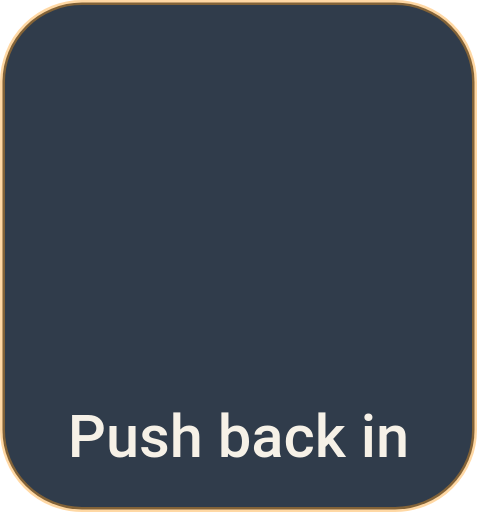
t = 0.00 s
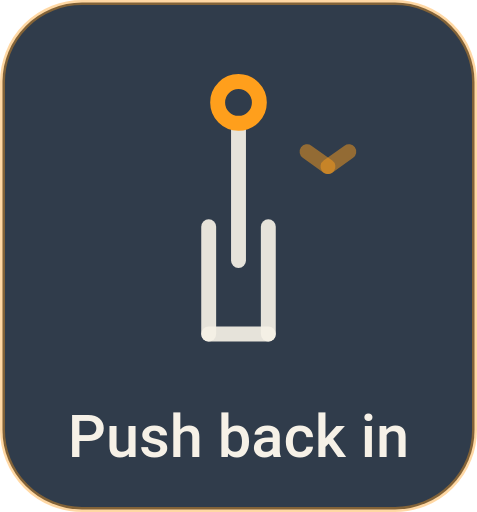
t = 0.43 s
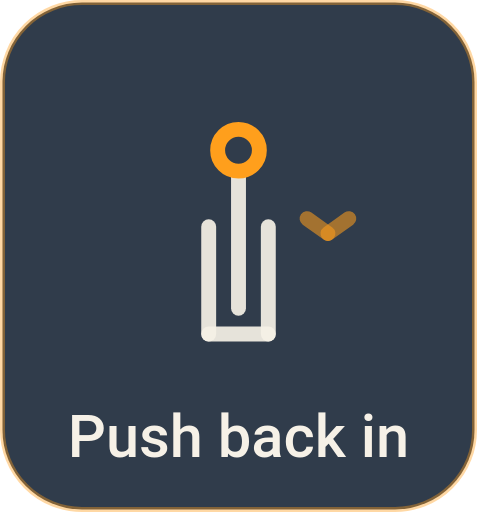
t = 0.88 s
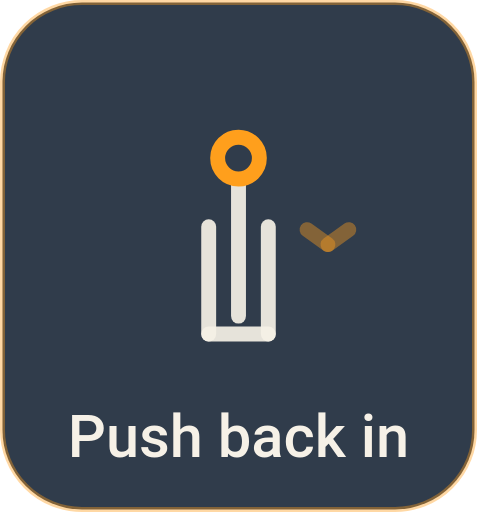
t = 1.29 s
t = 1.74 s: frame unchanged from t = 1.29 s, image omitted
t = 2.15 s: frame unchanged from t = 1.29 s, image omitted

The animated SVG that drew these frames (rendered in a browser with its animation timeline set to each time). Animation: 11 SMIL elements (animate=11); one cycle of 2.60 s, repeats indefinitely.

<svg xmlns="http://www.w3.org/2000/svg" width="96" height="103" viewBox="0 0 96 103">
<g transform="translate(0.00 0.00)">
<rect x="0.5" y="0.5" width="95.0" height="102.00" rx="16" fill="#0F1C2E" fill-opacity="0.86" stroke="#FF9F1C" stroke-opacity="0.4"/>
<path d="M42.00 45.60 L42.00 67.20" fill="none" stroke="#F6F1E7" stroke-width="3.00" stroke-linecap="round" stroke-linejoin="round" opacity="0.92"><animate attributeName="opacity" dur="2.6s" repeatCount="indefinite" values="0.00;0.29;0.58;0.86;0.92;0.92;0.92;0.92;0.92;0.92;0.92;0.92;0.92;0.92;0.92;0.92;0.92;0.92;0.92;0.92;0.92;0.92;0.92;0.92;0.92;0.92;0.92;0.92;0.92;0.92;0.92;0.92;0.92;0.92;0.92;0.92;0.92;0.92;0.92;0.92;0.92;0.92;0.92;0.92;0.92;0.84;0.70;0.56;0.42;0.28;0.14;0.00;0.00"/></path>
<path d="M54.00 45.60 L54.00 67.20" fill="none" stroke="#F6F1E7" stroke-width="3.00" stroke-linecap="round" stroke-linejoin="round" opacity="0.92"><animate attributeName="opacity" dur="2.6s" repeatCount="indefinite" values="0.00;0.29;0.58;0.86;0.92;0.92;0.92;0.92;0.92;0.92;0.92;0.92;0.92;0.92;0.92;0.92;0.92;0.92;0.92;0.92;0.92;0.92;0.92;0.92;0.92;0.92;0.92;0.92;0.92;0.92;0.92;0.92;0.92;0.92;0.92;0.92;0.92;0.92;0.92;0.92;0.92;0.92;0.92;0.92;0.92;0.84;0.70;0.56;0.42;0.28;0.14;0.00;0.00"/></path>
<path d="M42.00 67.20 L54.00 67.20" fill="none" stroke="#F6F1E7" stroke-width="3.00" stroke-linecap="round" stroke-linejoin="round" opacity="0.92"><animate attributeName="opacity" dur="2.6s" repeatCount="indefinite" values="0.00;0.29;0.58;0.86;0.92;0.92;0.92;0.92;0.92;0.92;0.92;0.92;0.92;0.92;0.92;0.92;0.92;0.92;0.92;0.92;0.92;0.92;0.92;0.92;0.92;0.92;0.92;0.92;0.92;0.92;0.92;0.92;0.92;0.92;0.92;0.92;0.92;0.92;0.92;0.92;0.92;0.92;0.92;0.92;0.92;0.84;0.70;0.56;0.42;0.28;0.14;0.00;0.00"/></path>
<path d="M48.00 37.20 L48.00 63.60" fill="none" stroke="#F6F1E7" stroke-width="3.00" stroke-linecap="round" stroke-linejoin="round" opacity="0.92"><animate attributeName="d" dur="2.6s" repeatCount="indefinite" values="M48.00 25.20 L48.00 51.60;M48.00 25.20 L48.00 51.60;M48.00 25.20 L48.00 51.60;M48.00 25.20 L48.00 51.60;M48.00 25.20 L48.00 51.60;M48.00 25.23 L48.00 51.63;M48.00 25.31 L48.00 51.71;M48.00 25.48 L48.00 51.88;M48.00 25.77 L48.00 52.17;M48.00 26.21 L48.00 52.61;M48.00 26.83 L48.00 53.23;M48.00 27.66 L48.00 54.06;M48.00 28.73 L48.00 55.13;M48.00 30.08 L48.00 56.48;M48.00 31.70 L48.00 58.10;M48.00 33.16 L48.00 59.56;M48.00 34.34 L48.00 60.74;M48.00 35.27 L48.00 61.67;M48.00 35.96 L48.00 62.36;M48.00 36.47 L48.00 62.87;M48.00 36.82 L48.00 63.22;M48.00 37.03 L48.00 63.43;M48.00 37.14 L48.00 63.54;M48.00 37.19 L48.00 63.59;M48.00 37.20 L48.00 63.60;M48.00 37.20 L48.00 63.60;M48.00 37.20 L48.00 63.60;M48.00 37.20 L48.00 63.60;M48.00 37.20 L48.00 63.60;M48.00 37.20 L48.00 63.60;M48.00 37.20 L48.00 63.60;M48.00 37.20 L48.00 63.60;M48.00 37.20 L48.00 63.60;M48.00 37.20 L48.00 63.60;M48.00 37.20 L48.00 63.60;M48.00 37.20 L48.00 63.60;M48.00 37.20 L48.00 63.60;M48.00 37.20 L48.00 63.60;M48.00 37.20 L48.00 63.60;M48.00 37.20 L48.00 63.60;M48.00 37.20 L48.00 63.60;M48.00 37.20 L48.00 63.60;M48.00 37.20 L48.00 63.60;M48.00 37.20 L48.00 63.60;M48.00 37.20 L48.00 63.60;M48.00 37.20 L48.00 63.60;M48.00 37.20 L48.00 63.60;M48.00 37.20 L48.00 63.60;M48.00 37.20 L48.00 63.60;M48.00 37.20 L48.00 63.60;M48.00 37.20 L48.00 63.60;M48.00 37.20 L48.00 63.60;M48.00 25.20 L48.00 51.60"/><animate attributeName="opacity" dur="2.6s" repeatCount="indefinite" values="0.00;0.29;0.58;0.86;0.92;0.92;0.92;0.92;0.92;0.92;0.92;0.92;0.92;0.92;0.92;0.92;0.92;0.92;0.92;0.92;0.92;0.92;0.92;0.92;0.92;0.92;0.92;0.92;0.92;0.92;0.92;0.92;0.92;0.92;0.92;0.92;0.92;0.92;0.92;0.92;0.92;0.92;0.92;0.92;0.92;0.84;0.70;0.56;0.42;0.28;0.14;0.00;0.00"/></path>
<circle cx="48.00" cy="31.80" r="4.20" fill="none" stroke="#FF9F1C" stroke-width="3.00" opacity="1.00"><animate attributeName="cy" dur="2.6s" repeatCount="indefinite" values="19.80;19.80;19.80;19.80;19.80;19.83;19.91;20.08;20.37;20.81;21.43;22.26;23.33;24.68;26.30;27.76;28.94;29.87;30.56;31.07;31.42;31.63;31.74;31.79;31.80;31.80;31.80;31.80;31.80;31.80;31.80;31.80;31.80;31.80;31.80;31.80;31.80;31.80;31.80;31.80;31.80;31.80;31.80;31.80;31.80;31.80;31.80;31.80;31.80;31.80;31.80;31.80;19.80"/><animate attributeName="opacity" dur="2.6s" repeatCount="indefinite" values="0.00;0.31;0.62;0.94;1.00;1.00;1.00;1.00;1.00;1.00;1.00;1.00;1.00;1.00;1.00;1.00;1.00;1.00;1.00;1.00;1.00;1.00;1.00;1.00;1.00;1.00;1.00;1.00;1.00;1.00;1.00;1.00;1.00;1.00;1.00;1.00;1.00;1.00;1.00;1.00;1.00;1.00;1.00;1.00;1.00;0.91;0.76;0.61;0.45;0.30;0.15;0.00;0.00"/></circle>
<path d="M61.80 46.20 L66.00 49.20" fill="none" stroke="#FF9F1C" stroke-width="3.00" stroke-linecap="round" stroke-linejoin="round" opacity="0.40"><animate attributeName="d" dur="2.6s" repeatCount="indefinite" values="M61.80 29.40 L66.00 32.40;M61.80 29.40 L66.00 32.40;M61.80 29.40 L66.00 32.40;M61.80 29.40 L66.00 32.40;M61.80 29.40 L66.00 32.40;M61.80 29.44 L66.00 32.44;M61.80 29.56 L66.00 32.56;M61.80 29.80 L66.00 32.80;M61.80 30.20 L66.00 33.20;M61.80 30.82 L66.00 33.82;M61.80 31.68 L66.00 34.68;M61.80 32.84 L66.00 35.84;M61.80 34.34 L66.00 37.34;M61.80 36.23 L66.00 39.23;M61.80 38.50 L66.00 41.50;M61.80 40.55 L66.00 43.55;M61.80 42.20 L66.00 45.20;M61.80 43.49 L66.00 46.49;M61.80 44.47 L66.00 47.47;M61.80 45.18 L66.00 48.18;M61.80 45.66 L66.00 48.66;M61.80 45.96 L66.00 48.96;M61.80 46.12 L66.00 49.12;M61.80 46.19 L66.00 49.19;M61.80 46.20 L66.00 49.20;M61.80 46.20 L66.00 49.20;M61.80 46.20 L66.00 49.20;M61.80 46.20 L66.00 49.20;M61.80 46.20 L66.00 49.20;M61.80 46.20 L66.00 49.20;M61.80 46.20 L66.00 49.20;M61.80 46.20 L66.00 49.20;M61.80 46.20 L66.00 49.20;M61.80 46.20 L66.00 49.20;M61.80 46.20 L66.00 49.20;M61.80 46.20 L66.00 49.20;M61.80 46.20 L66.00 49.20;M61.80 46.20 L66.00 49.20;M61.80 46.20 L66.00 49.20;M61.80 46.20 L66.00 49.20;M61.80 46.20 L66.00 49.20;M61.80 46.20 L66.00 49.20;M61.80 46.20 L66.00 49.20;M61.80 46.20 L66.00 49.20;M61.80 46.20 L66.00 49.20;M61.80 46.20 L66.00 49.20;M61.80 46.20 L66.00 49.20;M61.80 46.20 L66.00 49.20;M61.80 46.20 L66.00 49.20;M61.80 46.20 L66.00 49.20;M61.80 46.20 L66.00 49.20;M61.80 46.20 L66.00 49.20;M61.80 29.40 L66.00 32.40"/><animate attributeName="opacity" dur="2.6s" repeatCount="indefinite" values="0.00;0.12;0.25;0.38;0.40;0.40;0.41;0.43;0.46;0.50;0.56;0.65;0.75;0.89;0.95;0.80;0.69;0.59;0.52;0.47;0.44;0.42;0.41;0.40;0.40;0.40;0.40;0.40;0.40;0.40;0.40;0.40;0.40;0.40;0.40;0.40;0.40;0.40;0.40;0.40;0.40;0.40;0.40;0.40;0.40;0.36;0.30;0.24;0.18;0.12;0.06;0.00;0.00"/></path>
<path d="M70.20 46.20 L66.00 49.20" fill="none" stroke="#FF9F1C" stroke-width="3.00" stroke-linecap="round" stroke-linejoin="round" opacity="0.40"><animate attributeName="d" dur="2.6s" repeatCount="indefinite" values="M70.20 29.40 L66.00 32.40;M70.20 29.40 L66.00 32.40;M70.20 29.40 L66.00 32.40;M70.20 29.40 L66.00 32.40;M70.20 29.40 L66.00 32.40;M70.20 29.44 L66.00 32.44;M70.20 29.56 L66.00 32.56;M70.20 29.80 L66.00 32.80;M70.20 30.20 L66.00 33.20;M70.20 30.82 L66.00 33.82;M70.20 31.68 L66.00 34.68;M70.20 32.84 L66.00 35.84;M70.20 34.34 L66.00 37.34;M70.20 36.23 L66.00 39.23;M70.20 38.50 L66.00 41.50;M70.20 40.55 L66.00 43.55;M70.20 42.20 L66.00 45.20;M70.20 43.49 L66.00 46.49;M70.20 44.47 L66.00 47.47;M70.20 45.18 L66.00 48.18;M70.20 45.66 L66.00 48.66;M70.20 45.96 L66.00 48.96;M70.20 46.12 L66.00 49.12;M70.20 46.19 L66.00 49.19;M70.20 46.20 L66.00 49.20;M70.20 46.20 L66.00 49.20;M70.20 46.20 L66.00 49.20;M70.20 46.20 L66.00 49.20;M70.20 46.20 L66.00 49.20;M70.20 46.20 L66.00 49.20;M70.20 46.20 L66.00 49.20;M70.20 46.20 L66.00 49.20;M70.20 46.20 L66.00 49.20;M70.20 46.20 L66.00 49.20;M70.20 46.20 L66.00 49.20;M70.20 46.20 L66.00 49.20;M70.20 46.20 L66.00 49.20;M70.20 46.20 L66.00 49.20;M70.20 46.20 L66.00 49.20;M70.20 46.20 L66.00 49.20;M70.20 46.20 L66.00 49.20;M70.20 46.20 L66.00 49.20;M70.20 46.20 L66.00 49.20;M70.20 46.20 L66.00 49.20;M70.20 46.20 L66.00 49.20;M70.20 46.20 L66.00 49.20;M70.20 46.20 L66.00 49.20;M70.20 46.20 L66.00 49.20;M70.20 46.20 L66.00 49.20;M70.20 46.20 L66.00 49.20;M70.20 46.20 L66.00 49.20;M70.20 46.20 L66.00 49.20;M70.20 29.40 L66.00 32.40"/><animate attributeName="opacity" dur="2.6s" repeatCount="indefinite" values="0.00;0.12;0.25;0.38;0.40;0.40;0.41;0.43;0.46;0.50;0.56;0.65;0.75;0.89;0.95;0.80;0.69;0.59;0.52;0.47;0.44;0.42;0.41;0.40;0.40;0.40;0.40;0.40;0.40;0.40;0.40;0.40;0.40;0.40;0.40;0.40;0.40;0.40;0.40;0.40;0.40;0.40;0.40;0.40;0.40;0.36;0.30;0.24;0.18;0.12;0.06;0.00;0.00"/></path>
<text x="48.0" y="92.00" text-anchor="middle" fill="#F6F1E7" font-family="Roboto, Inter, Helvetica, Arial, sans-serif" font-size="12" font-weight="500">Push back in</text>
</g>
</svg>
